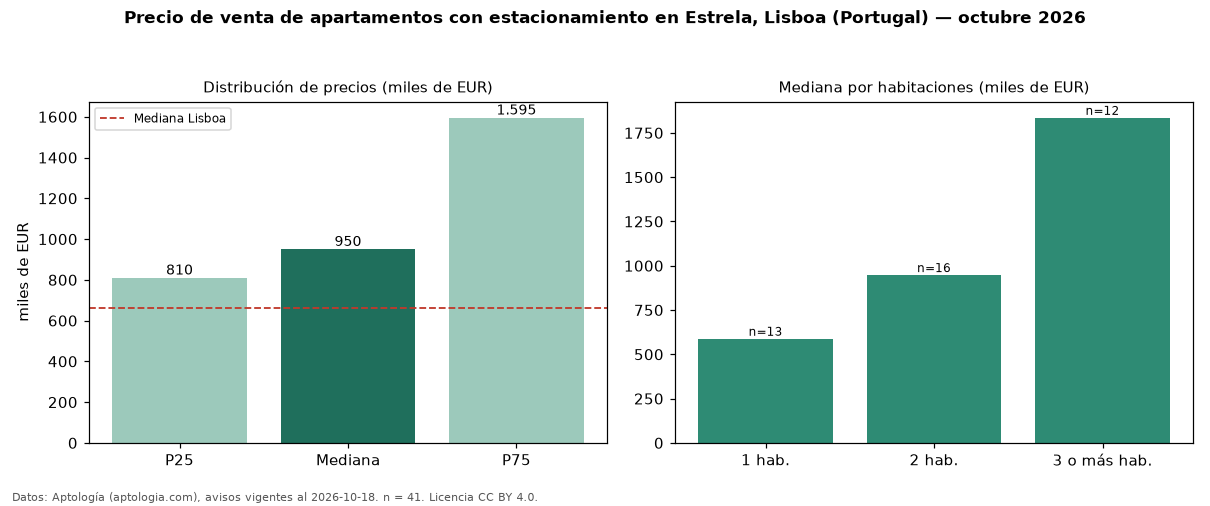

Data behind this chart, as committed beside it:
seccion, metrica, valor, moneda, n
filtro, parq1, con estacionamiento, , 41
precio, p25, 810000, EUR, 41
precio, mediana, 950000, EUR, 41
precio, p75, 1595000, EUR, 41
precio, minimo, 515000, EUR, 41
precio, maximo, 2600000, EUR, 41
m2, mediana_precio_m2, 9041, EUR, 39
m2, area_mediana_m2, 115.0, m2, 39
banos, mediana_banos, 2.0, , 
parqueadero, pct_con_parqueadero, 100.0, %, 41
habitaciones, 1, 588000, EUR, 13
habitaciones, 2, 947500, EUR, 16
habitaciones, 3+, 1835000, EUR, 12
ciudad, mediana_ciudad_referencia, 660000, EUR, 
ciudad, mediana_m2_ciudad, 7458, EUR, 
fuente, fecha_datos, 2026-10-18, , 
fuente, atribucion, https://www.aptologia.com/pt/venda/lisbo…, , 
fuente, licencia, CC BY 4.0, , 
